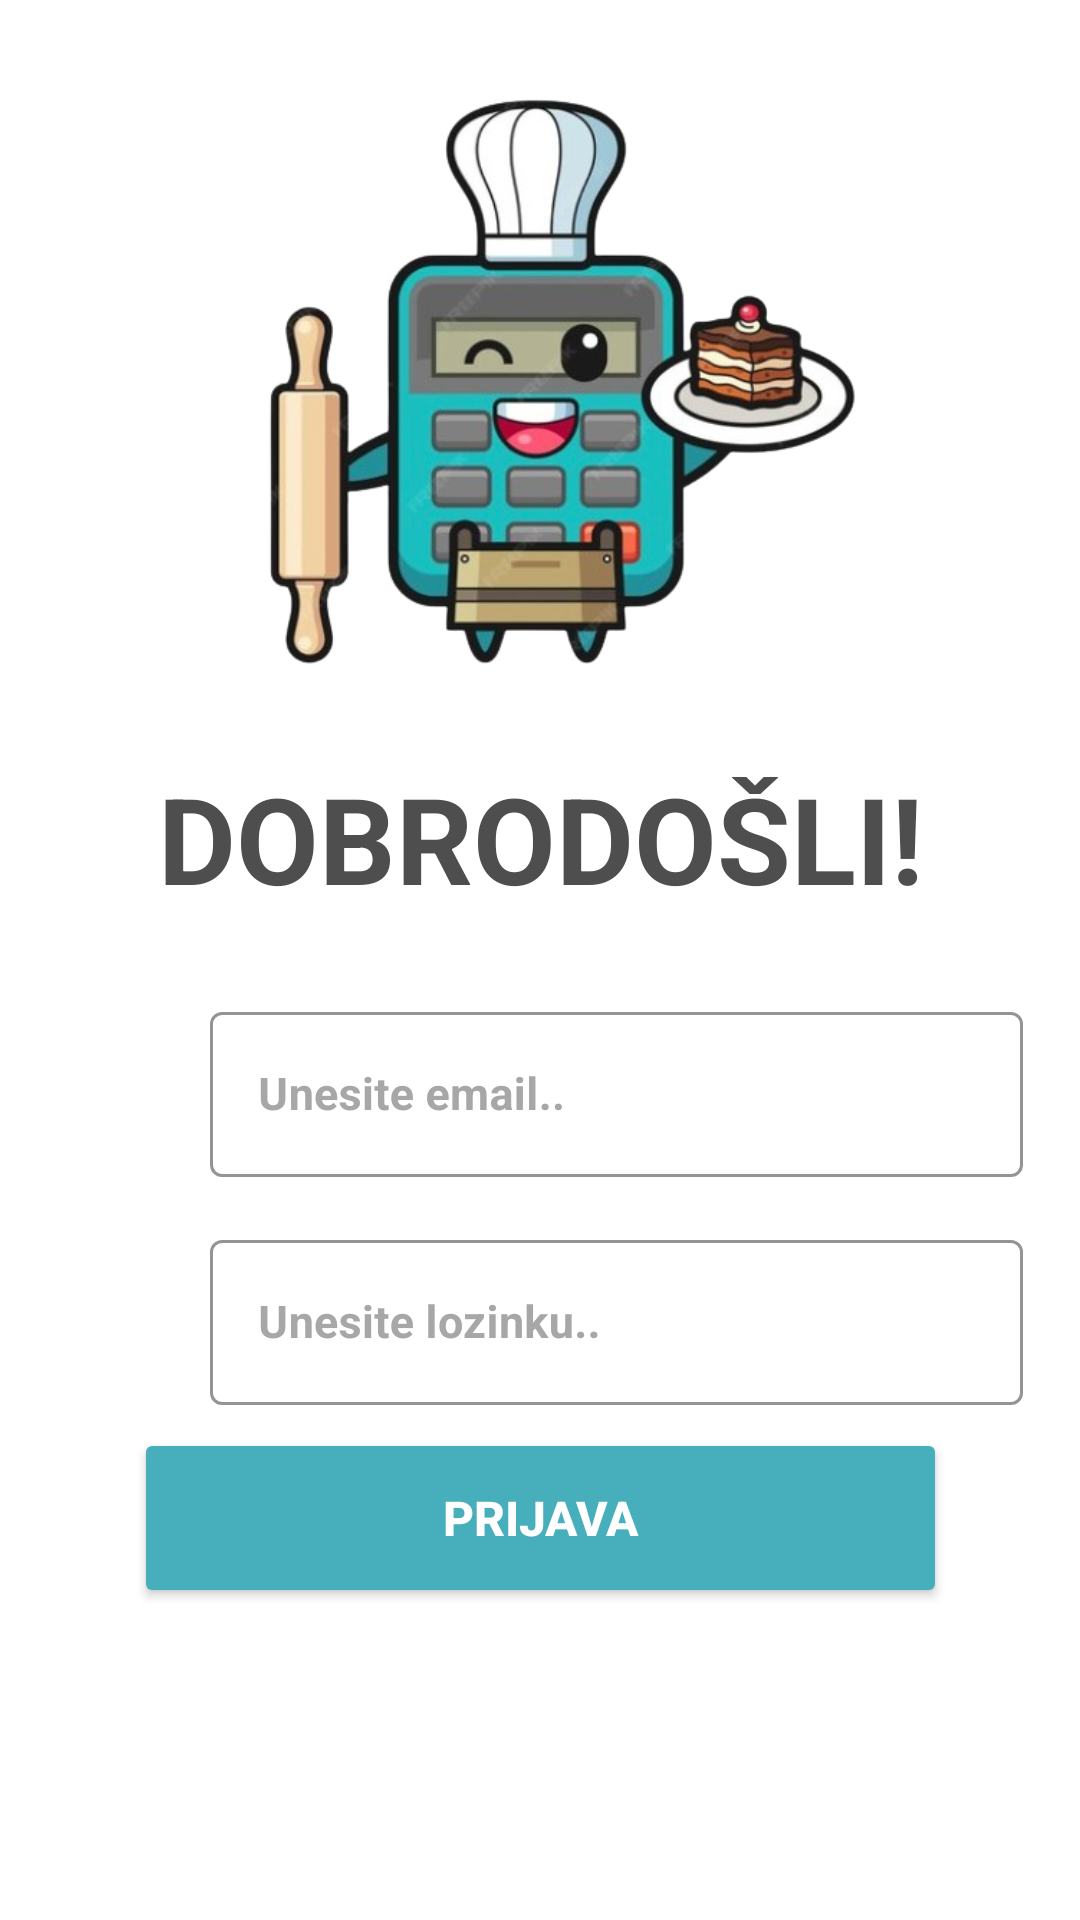

Write the Android layout XML for this screen, with the resource values it uses.
<!-- AndroidManifest.xml: application theme Theme.BakeryApp -->
<!-- res/layout/activity_main.xml -->
<?xml version="1.0" encoding="utf-8"?>
<androidx.constraintlayout.widget.ConstraintLayout xmlns:android="http://schemas.android.com/apk/res/android"
    xmlns:app="http://schemas.android.com/apk/res-auto"
    xmlns:tools="http://schemas.android.com/tools"
    android:layout_width="match_parent"
    android:layout_height="match_parent"
    android:background="#FFFFFF"
    tools:context=".MainActivity">

    <com.google.android.material.textfield.TextInputLayout
        android:id="@+id/txtUsername"
        style="@style/Widget.MaterialComponents.TextInputLayout.OutlinedBox"
        android:layout_width="271dp"
        android:layout_height="63dp"
        android:layout_marginStart="70dp"
        android:layout_marginTop="332dp"
        android:layout_marginEnd="70dp"
        android:textColorHint="#A7A7A7"
        app:boxStrokeColor="#EAEAEE"
        app:layout_constraintEnd_toEndOf="parent"
        app:layout_constraintHorizontal_bias="0.0"
        app:layout_constraintStart_toStartOf="parent"
        app:layout_constraintTop_toTopOf="parent">

        <com.google.android.material.textfield.TextInputEditText
            android:id="@+id/emailTxt"
            android:layout_width="match_parent"
            android:layout_height="55dp"
            android:hint="Unesite email.."
            android:textColor="#5B5B5B"
            android:textSize="15sp"
            android:textStyle="bold"
            tools:ignore="TouchTargetSizeCheck" />
    </com.google.android.material.textfield.TextInputLayout>

    <com.google.android.material.textfield.TextInputLayout
        android:id="@+id/txtPassword"
        style="@style/Widget.MaterialComponents.TextInputLayout.OutlinedBox"
        android:layout_width="271dp"
        android:layout_height="63dp"
        android:layout_marginStart="70dp"
        android:layout_marginTop="408dp"
        android:layout_marginEnd="70dp"
        android:textColorHint="#A7A7A7"
        app:boxStrokeColor="#EAEAEE"
        app:layout_constraintEnd_toEndOf="parent"
        app:layout_constraintHorizontal_bias="0.0"
        app:layout_constraintStart_toStartOf="parent"
        app:layout_constraintTop_toTopOf="parent">

        <com.google.android.material.textfield.TextInputEditText
            android:id="@+id/passwordTxt"
            android:layout_width="match_parent"
            android:layout_height="55dp"
            android:hint="Unesite lozinku.."
            android:inputType="textPassword"
            android:textColor="#5B5B5B"
            android:textSize="15sp"
            android:textStyle="bold"
            tools:ignore="TouchTargetSizeCheck" />
    </com.google.android.material.textfield.TextInputLayout>

    <Button
        android:id="@+id/loginBtn"
        android:layout_width="271dp"
        android:layout_height="60dp"
        android:layout_marginTop="200dp"
        android:backgroundTint="#47AFBC"
        android:text="PRIJAVA"
        android:textAlignment="center"
        android:textColor="#FFFFFF"
        android:textSize="16sp"
        android:textStyle="bold"
        app:layout_constraintBottom_toBottomOf="parent"
        app:layout_constraintEnd_toEndOf="parent"
        app:layout_constraintStart_toStartOf="parent"
        app:layout_constraintTop_toTopOf="parent"
        app:layout_constraintVertical_bias="0.726" />

    <TextView
        android:id="@+id/textView7"
        android:layout_width="295dp"
        android:layout_height="65dp"
        android:text="DOBRODOŠLI!"
        android:textAlignment="center"
        android:textColor="#4E4E4E"
        android:textSize="40dp"
        android:textStyle="normal|bold"
        app:layout_constraintBottom_toTopOf="@+id/txtUsername"
        app:layout_constraintEnd_toEndOf="parent"
        app:layout_constraintStart_toStartOf="parent"
        app:layout_constraintTop_toTopOf="parent"
        app:layout_constraintVertical_bias="0.946" />

    <ImageView
        android:id="@+id/imageView2"
        android:layout_width="224dp"
        android:layout_height="205dp"
        app:layout_constraintBottom_toBottomOf="parent"
        app:layout_constraintEnd_toEndOf="parent"
        app:layout_constraintHorizontal_bias="0.497"
        app:layout_constraintStart_toStartOf="parent"
        app:layout_constraintTop_toTopOf="parent"
        app:layout_constraintVertical_bias="0.068"
        app:srcCompat="@drawable/logo" />

</androidx.constraintlayout.widget.ConstraintLayout>
<!-- resources referenced by this layout -->
<resources>
  <!-- drawable logo: png bitmap (drawable, 172812 bytes) -->
  <style name="Theme.BakeryApp" parent="Base.Theme.BakeryApp" />
  <style name="Base.Theme.BakeryApp" parent="Theme.Material3.DayNight.NoActionBar">
          
          
      </style>
</resources>
